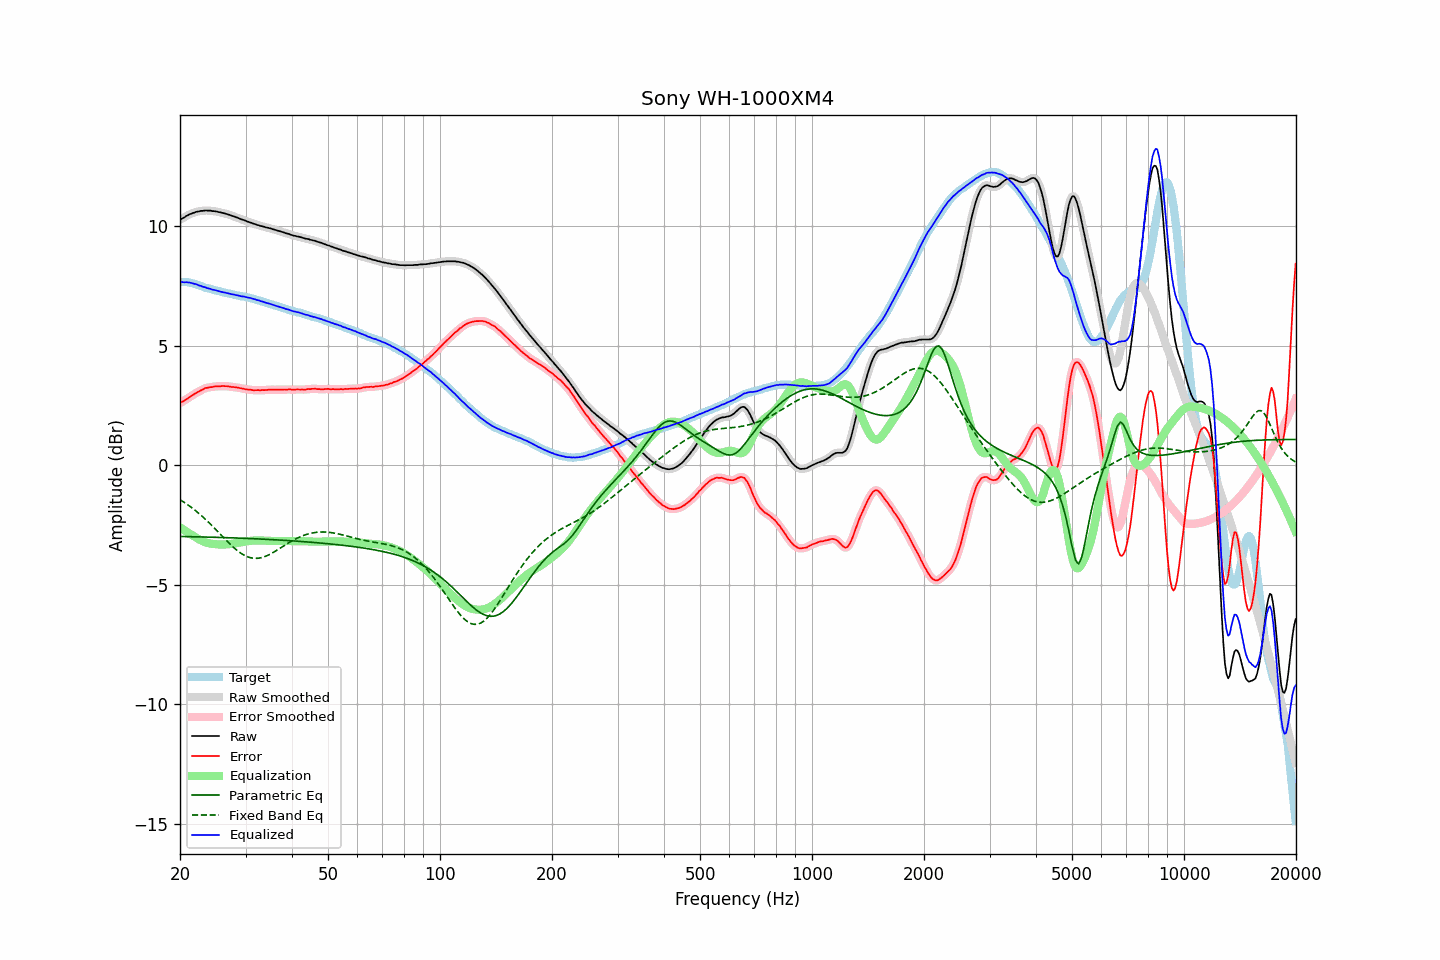

Source data for this figure (header and first rows):
frequency, raw, error, smoothed, error_smoothed, equalization, parametric_eq, fixed_band_eq, equalized_raw, equalized_smoothed, target
20.00, 10.27, 2.60, 10.27, 2.60, -2.60, -2.98, -1.44, 7.67, 7.67, 7.67
20.20, 10.32, 2.65, 10.31, 2.64, -2.64, -2.98, -1.48, 7.67, 7.67, 7.66
20.40, 10.35, 2.68, 10.35, 2.68, -2.69, -2.98, -1.52, 7.66, 7.66, 7.66
20.61, 10.38, 2.72, 10.39, 2.72, -2.73, -2.98, -1.57, 7.66, 7.66, 7.66
20.81, 10.44, 2.77, 10.43, 2.77, -2.77, -2.98, -1.61, 7.66, 7.66, 7.66
21.02, 10.47, 2.80, 10.47, 2.81, -2.81, -2.98, -1.66, 7.65, 7.65, 7.66
21.23, 10.51, 2.86, 10.50, 2.85, -2.86, -2.98, -1.71, 7.65, 7.65, 7.64
21.44, 10.53, 2.89, 10.53, 2.90, -2.90, -2.99, -1.76, 7.63, 7.63, 7.63
21.66, 10.55, 2.94, 10.56, 2.94, -2.94, -2.99, -1.81, 7.61, 7.61, 7.61
21.87, 10.58, 2.99, 10.58, 2.98, -2.98, -2.99, -1.86, 7.59, 7.60, 7.59
22.09, 10.61, 3.03, 10.60, 3.03, -3.03, -2.99, -1.91, 7.58, 7.57, 7.58
22.31, 10.62, 3.07, 10.62, 3.06, -3.07, -2.99, -1.97, 7.55, 7.55, 7.55
22.54, 10.63, 3.10, 10.63, 3.10, -3.10, -2.99, -2.03, 7.52, 7.53, 7.53
22.76, 10.65, 3.14, 10.64, 3.14, -3.14, -2.99, -2.09, 7.51, 7.50, 7.51
22.99, 10.65, 3.17, 10.65, 3.17, -3.17, -3.00, -2.15, 7.47, 7.48, 7.48
23.22, 10.66, 3.21, 10.66, 3.21, -3.20, -3.00, -2.21, 7.46, 7.46, 7.45
23.45, 10.67, 3.24, 10.66, 3.23, -3.22, -3.00, -2.27, 7.44, 7.44, 7.43
23.69, 10.66, 3.24, 10.66, 3.25, -3.24, -3.00, -2.33, 7.41, 7.42, 7.42
23.92, 10.66, 3.26, 10.66, 3.26, -3.26, -3.00, -2.40, 7.39, 7.40, 7.39
24.16, 10.66, 3.27, 10.65, 3.27, -3.27, -3.01, -2.46, 7.38, 7.37, 7.38
24.40, 10.64, 3.27, 10.64, 3.28, -3.28, -3.01, -2.53, 7.35, 7.36, 7.36
24.65, 10.64, 3.29, 10.63, 3.29, -3.29, -3.01, -2.60, 7.34, 7.34, 7.34
24.89, 10.63, 3.30, 10.62, 3.30, -3.30, -3.01, -2.67, 7.33, 7.32, 7.32
25.14, 10.62, 3.31, 10.61, 3.31, -3.30, -3.01, -2.74, 7.31, 7.31, 7.31
25.39, 10.60, 3.31, 10.60, 3.31, -3.31, -3.02, -2.81, 7.29, 7.29, 7.29
25.65, 10.59, 3.31, 10.58, 3.31, -3.31, -3.02, -2.88, 7.27, 7.27, 7.28
25.91, 10.57, 3.32, 10.57, 3.31, -3.32, -3.02, -2.95, 7.25, 7.25, 7.25
26.16, 10.56, 3.32, 10.55, 3.32, -3.31, -3.02, -3.02, 7.24, 7.24, 7.24
26.43, 10.54, 3.31, 10.53, 3.32, -3.31, -3.02, -3.09, 7.22, 7.22, 7.22
26.69, 10.52, 3.31, 10.52, 3.31, -3.31, -3.03, -3.15, 7.21, 7.21, 7.20
26.96, 10.50, 3.30, 10.50, 3.30, -3.30, -3.03, -3.22, 7.19, 7.19, 7.19
27.23, 10.48, 3.29, 10.47, 3.29, -3.29, -3.03, -3.29, 7.18, 7.18, 7.18
27.50, 10.45, 3.28, 10.45, 3.28, -3.29, -3.03, -3.35, 7.16, 7.16, 7.17
27.77, 10.43, 3.28, 10.43, 3.27, -3.28, -3.04, -3.41, 7.15, 7.15, 7.15
28.05, 10.41, 3.27, 10.40, 3.27, -3.27, -3.04, -3.47, 7.14, 7.13, 7.14
28.33, 10.38, 3.26, 10.38, 3.26, -3.26, -3.04, -3.53, 7.12, 7.12, 7.12
28.62, 10.36, 3.25, 10.35, 3.25, -3.25, -3.04, -3.59, 7.11, 7.11, 7.10
28.90, 10.33, 3.23, 10.32, 3.24, -3.23, -3.05, -3.64, 7.09, 7.09, 7.09
29.19, 10.30, 3.22, 10.30, 3.22, -3.22, -3.05, -3.68, 7.07, 7.08, 7.07
29.48, 10.28, 3.21, 10.28, 3.21, -3.21, -3.05, -3.72, 7.07, 7.07, 7.07
29.78, 10.26, 3.20, 10.25, 3.20, -3.20, -3.05, -3.76, 7.06, 7.05, 7.06
30.08, 10.23, 3.18, 10.23, 3.18, -3.19, -3.06, -3.80, 7.04, 7.04, 7.05
30.38, 10.20, 3.17, 10.20, 3.17, -3.17, -3.06, -3.83, 7.02, 7.03, 7.02
30.68, 10.18, 3.16, 10.17, 3.17, -3.17, -3.06, -3.85, 7.01, 7.01, 7.01
30.99, 10.16, 3.17, 10.15, 3.16, -3.16, -3.06, -3.87, 7.00, 6.99, 6.99
31.30, 10.13, 3.15, 10.13, 3.15, -3.15, -3.07, -3.88, 6.97, 6.98, 6.98
31.61, 10.11, 3.14, 10.10, 3.15, -3.15, -3.07, -3.89, 6.96, 6.96, 6.96
31.93, 10.09, 3.14, 10.08, 3.14, -3.14, -3.07, -3.89, 6.94, 6.94, 6.94
32.24, 10.06, 3.15, 10.06, 3.14, -3.14, -3.08, -3.89, 6.91, 6.92, 6.91
32.57, 10.05, 3.15, 10.04, 3.14, -3.14, -3.08, -3.88, 6.90, 6.90, 6.90
32.89, 10.02, 3.13, 10.02, 3.14, -3.14, -3.08, -3.87, 6.87, 6.88, 6.88
33.22, 10.01, 3.15, 10.00, 3.14, -3.15, -3.09, -3.85, 6.86, 6.86, 6.85
33.55, 9.99, 3.15, 9.98, 3.15, -3.15, -3.09, -3.84, 6.84, 6.83, 6.84
33.89, 9.97, 3.15, 9.97, 3.15, -3.15, -3.09, -3.81, 6.81, 6.81, 6.82
34.23, 9.95, 3.15, 9.95, 3.16, -3.16, -3.10, -3.78, 6.79, 6.79, 6.79
34.57, 9.94, 3.17, 9.93, 3.16, -3.16, -3.10, -3.75, 6.78, 6.77, 6.77
34.92, 9.92, 3.17, 9.92, 3.16, -3.16, -3.10, -3.72, 6.75, 6.75, 6.75
35.27, 9.90, 3.16, 9.90, 3.17, -3.16, -3.11, -3.68, 6.73, 6.73, 6.73
35.62, 9.88, 3.17, 9.88, 3.17, -3.17, -3.11, -3.65, 6.71, 6.71, 6.71
35.97, 9.86, 3.17, 9.86, 3.16, -3.17, -3.11, -3.60, 6.69, 6.69, 6.69
... 635 more rows
